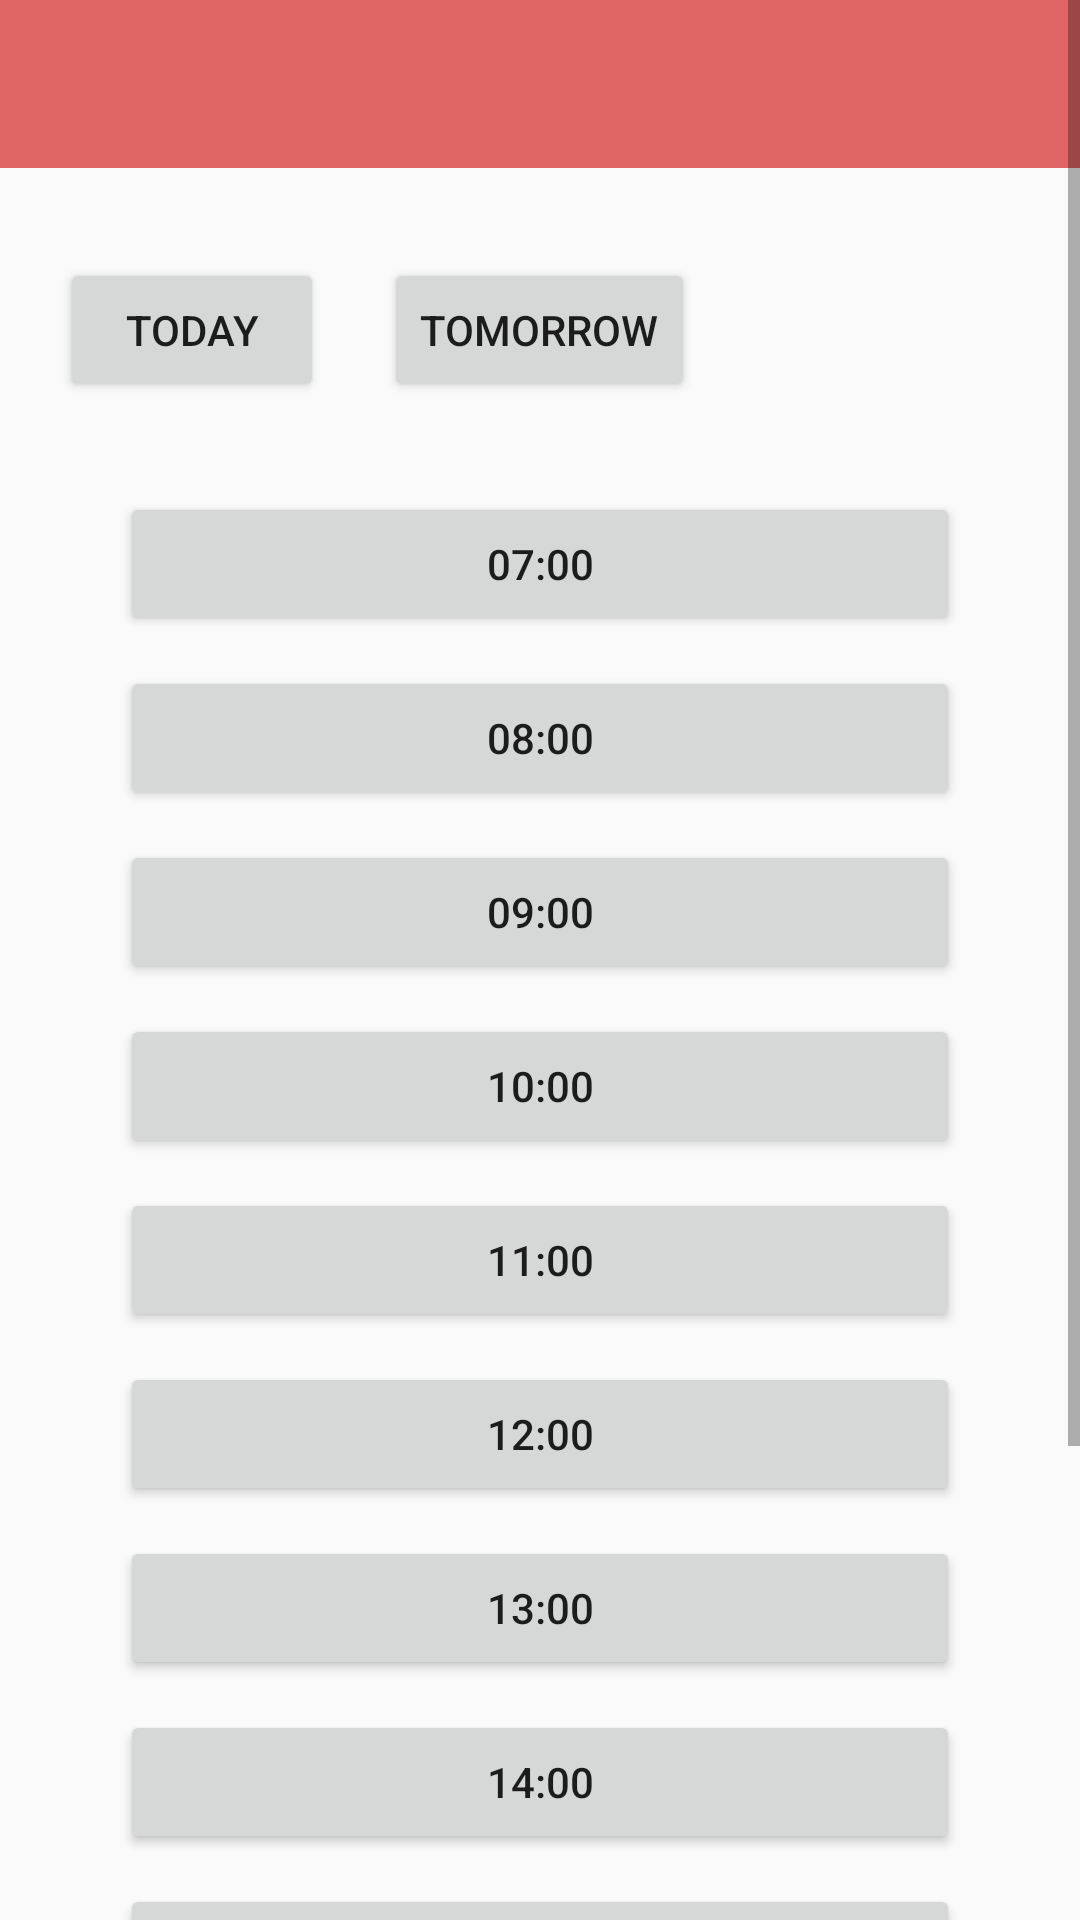

Android layout source for this screen:
<!-- AndroidManifest.xml: application theme AppTheme -->
<!-- res/layout/activity_owner_appoitnments.xml -->
<?xml version="1.0" encoding="utf-8"?>
<RelativeLayout xmlns:android="http://schemas.android.com/apk/res/android"
    xmlns:app="http://schemas.android.com/apk/res-auto"
    xmlns:tools="http://schemas.android.com/tools"
    android:layout_width="match_parent"
    android:layout_height="match_parent"
    tools:context=".OwnerAppoitnments">

    <ScrollView
        android:layout_width="match_parent"
        android:layout_height="match_parent">

        <RelativeLayout
            android:layout_width="match_parent"
            android:layout_height="wrap_content">
            />

            <include
                android:id="@+id/actionBarLogin"
                layout="@layout/action_bar"></include>

            <Button
                android:id="@+id/btn_today"
                android:layout_width="wrap_content"
                android:layout_height="wrap_content"
                android:layout_below="@id/actionBarLogin"
                android:layout_marginLeft="20dp"
                android:layout_marginTop="30dp"
                android:text="@string/btntoday" />

            <Button
                android:id="@+id/btn_tomorrow"
                android:layout_width="wrap_content"
                android:layout_height="wrap_content"
                android:layout_alignTop="@id/btn_today"
                android:layout_marginLeft="20dp"
                android:layout_toRightOf="@id/btn_today"
                android:text="@string/btntomorrow" />

            <Button
                android:id="@+id/button7"
                android:layout_width="match_parent"
                android:layout_height="wrap_content"
                android:layout_below="@id/btn_today"
                android:layout_marginLeft="40dp"
                android:layout_marginTop="30dp"
                android:layout_marginRight="40dp"
                android:text="@string/a7" />

            <Button
                android:id="@+id/button8"
                android:layout_width="match_parent"
                android:layout_height="wrap_content"
                android:layout_below="@id/button7"
                android:layout_marginLeft="40dp"
                android:layout_marginTop="10dp"
                android:layout_marginRight="40dp"
                android:text="@string/a8" />

            <Button
                android:id="@+id/button9"
                android:layout_width="match_parent"
                android:layout_height="wrap_content"
                android:layout_below="@id/button8"
                android:layout_marginLeft="40dp"
                android:layout_marginTop="10dp"
                android:layout_marginRight="40dp"
                android:text="@string/a9" />

            <Button
                android:id="@+id/button10"
                android:layout_width="match_parent"
                android:layout_height="wrap_content"
                android:layout_below="@id/button9"
                android:layout_marginLeft="40dp"
                android:layout_marginTop="10dp"
                android:layout_marginRight="40dp"
                android:text="@string/a10" />

            <Button
                android:id="@+id/button11"
                android:layout_width="match_parent"
                android:layout_height="wrap_content"
                android:layout_below="@id/button10"
                android:layout_marginLeft="40dp"
                android:layout_marginTop="10dp"
                android:layout_marginRight="40dp"
                android:text="@string/a11" />

            <Button
                android:id="@+id/button12"
                android:layout_width="match_parent"
                android:layout_height="wrap_content"
                android:layout_below="@id/button11"
                android:layout_marginLeft="40dp"
                android:layout_marginTop="10dp"
                android:layout_marginRight="40dp"
                android:text="@string/a12" />

            <Button
                android:id="@+id/button13"
                android:layout_width="match_parent"
                android:layout_height="wrap_content"
                android:layout_below="@id/button12"
                android:layout_marginLeft="40dp"
                android:layout_marginTop="10dp"
                android:layout_marginRight="40dp"
                android:text="@string/a13" />

            <Button
                android:id="@+id/button14"
                android:layout_width="match_parent"
                android:layout_height="wrap_content"
                android:layout_below="@id/button13"
                android:layout_marginLeft="40dp"
                android:layout_marginTop="10dp"
                android:layout_marginRight="40dp"
                android:text="@string/a14" />

            <Button
                android:id="@+id/button15"
                android:layout_width="match_parent"
                android:layout_height="wrap_content"
                android:layout_below="@id/button14"
                android:layout_marginLeft="40dp"
                android:layout_marginTop="10dp"
                android:layout_marginRight="40dp"
                android:text="@string/a15" />

            <Button
                android:id="@+id/button16"
                android:layout_width="match_parent"
                android:layout_height="wrap_content"
                android:layout_below="@id/button15"
                android:layout_marginLeft="40dp"
                android:layout_marginTop="10dp"
                android:layout_marginRight="40dp"
                android:text="@string/a16" />

            <Button
                android:id="@+id/button17"
                android:layout_width="match_parent"
                android:layout_height="wrap_content"
                android:layout_below="@id/button16"
                android:layout_marginLeft="40dp"
                android:layout_marginTop="10dp"
                android:layout_marginRight="40dp"
                android:text="@string/a17" />

            <Button
                android:id="@+id/button18"
                android:layout_width="match_parent"
                android:layout_height="wrap_content"
                android:layout_below="@id/button17"
                android:layout_marginLeft="40dp"
                android:layout_marginTop="10dp"
                android:layout_marginRight="40dp"
                android:text="@string/a18" />


        </RelativeLayout>
    </ScrollView>
</RelativeLayout>
<!-- res/layout/action_bar.xml (included above) -->
<?xml version="1.0" encoding="utf-8"?>
<androidx.appcompat.widget.Toolbar xmlns:android="http://schemas.android.com/apk/res/android"
    android:id="@+id/actionBar"
    android:layout_width="match_parent"
    android:layout_height="wrap_content"
    android:background="@color/backgroundcolor"
    android:theme="@style/Theme.AppCompat.Light.DarkActionBar"

    >


</androidx.appcompat.widget.Toolbar>
<!-- resources referenced by this layout -->
<resources>
  <color name="backgroundcolor">#E06666</color>
  <string name="a10">10:00</string>
  <string name="a11">11:00</string>
  <string name="a12">12:00</string>
  <string name="a13">13:00</string>
  <string name="a14">14:00</string>
  <string name="a15">15:00</string>
  <string name="a16">16:00</string>
  <string name="a17">17:00</string>
  <string name="a18">18:00</string>
  <string name="a7">07:00</string>
  <string name="a8">08:00</string>
  <string name="a9">09:00</string>
  <string name="btntoday">Today</string>
  <string name="btntomorrow">tomorrow</string>
  <style name="AppTheme" parent="Theme.AppCompat.Light.NoActionBar">
          
          <item name="colorPrimary">@color/colorPrimary</item>
          <item name="colorPrimaryDark">@color/colorPrimaryDark</item>
          <item name="colorAccent">@color/colorAccent</item>
      </style>
  <color name="colorPrimary">#6200EE</color>
  <color name="colorPrimaryDark">#3700B3</color>
  <color name="colorAccent">#03DAC5</color>
</resources>
